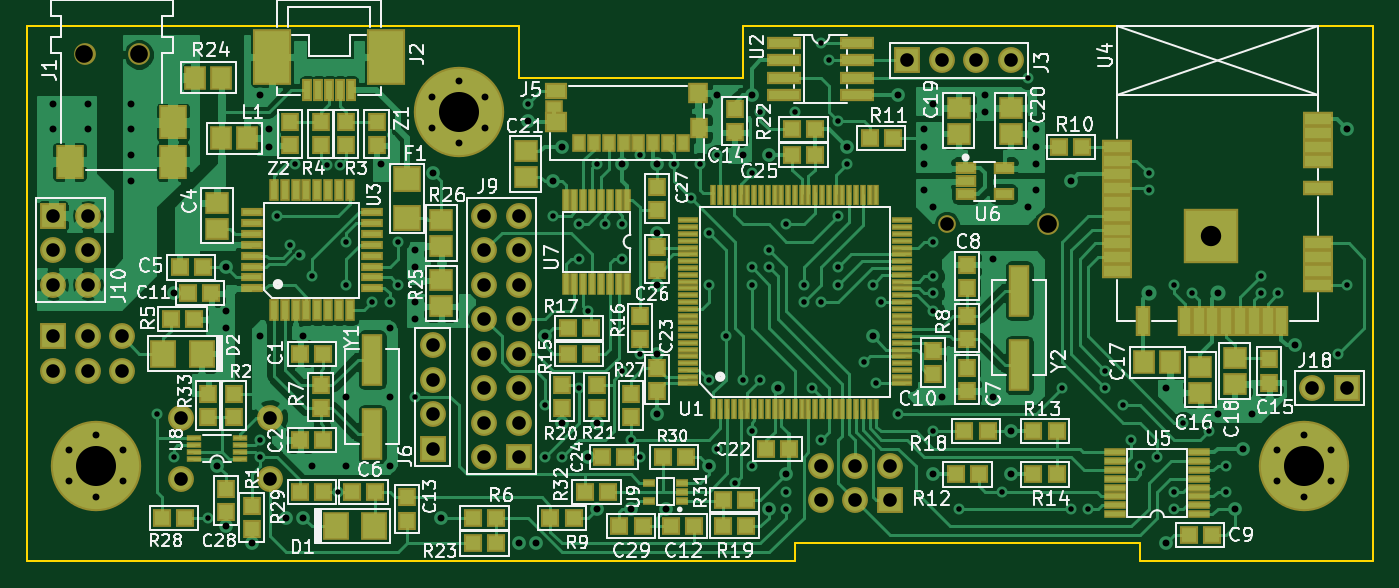
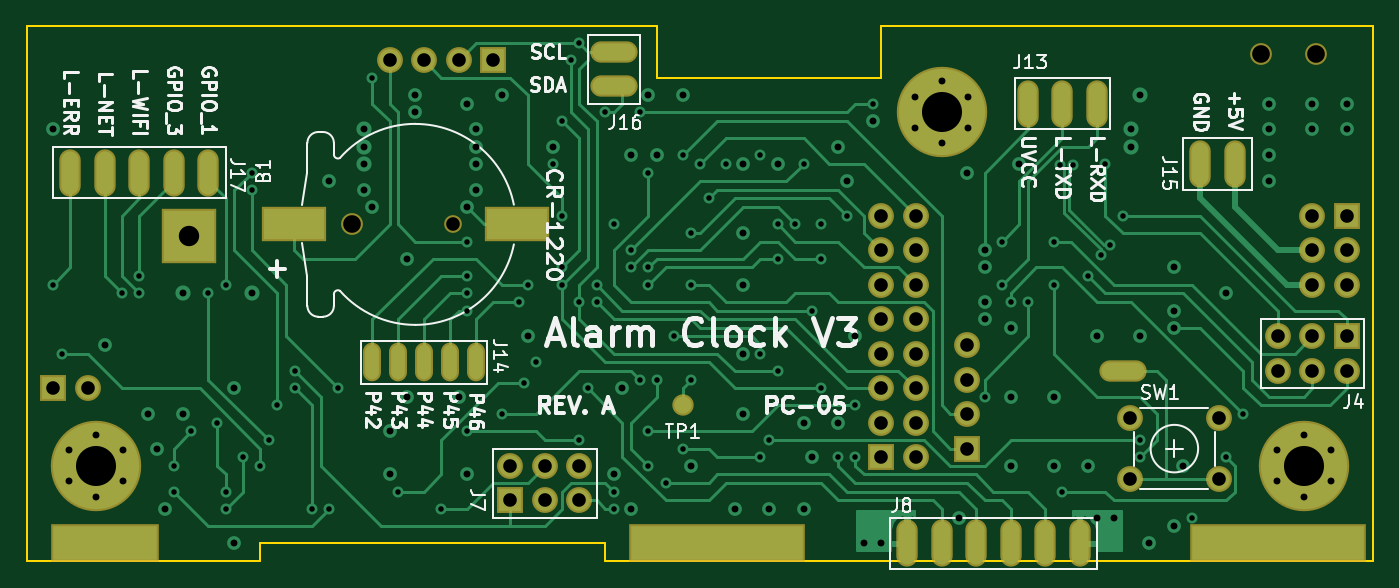
Circuit board: 8 layer files. Board 99.1 x 39.4 mm.
- drill: motherboard.drl (4026 bytes)
- bottom_copper: motherboard.gbl (45402 bytes)
- bottom_silk: motherboard.gbo (33500 bytes)
- bottom_mask: motherboard.gbs (3954 bytes)
- outline: motherboard.gko (1144 bytes)
- top_copper: motherboard.gtl (178226 bytes)
- top_silk: motherboard.gto (95771 bytes)
- top_mask: motherboard.gts (15826 bytes)

=== drill: motherboard.drl ===
M48
INCH,TZ
T1C0.0160
T2C0.0200
T3C0.0394
T4C0.0591
T5C0.1160
T6C0.0394
T7C0.0512
%
G90
G05
T1
X46250Y-44500
X46750Y-45750
X47750Y-47500
X49250Y-45250
X49250Y-45750
X49750Y-38750
X50109Y-39609
X50250Y-37250
X50391Y-39891
X50750Y-40500
X51175Y-37275
X51500Y-46750
X51575Y-37275
X51750Y-39500
X51750Y-40750
X52500Y-41250
X53000Y-41250
X53250Y-39500
X53250Y-40750
X53750Y-44000
X57000Y-35500
X57500Y-44250
X57500Y-45750
X57750Y-38750
X58000Y-45750
X58500Y-39000
X58500Y-40000
X58500Y-43750
X58750Y-41500
X59000Y-37250
X59250Y-39000
X59750Y-39000
X59750Y-40000
X59750Y-43250
X60000Y-45250
X60250Y-37000
X60250Y-42750
X60250Y-45750
X61250Y-37250
X61750Y-38250
X62000Y-37250
X62250Y-39250
X62250Y-40750
X62250Y-43500
X62500Y-37000
X62500Y-45500
X62750Y-42250
X63000Y-46500
X63250Y-43500
X63500Y-37500
X63500Y-40250
X63500Y-40750
X63500Y-45000
X63500Y-46000
X63750Y-35750
X63750Y-43500
X64000Y-39750
X64000Y-40250
X64500Y-39000
X64500Y-46750
X64500Y-47250
X64750Y-35750
X65000Y-40750
X65000Y-41250
X65250Y-43750
X65500Y-33750
X65500Y-41250
X65500Y-45250
X65750Y-34250
X66000Y-36000
X66000Y-38750
X66000Y-40250
X66000Y-40750
X66250Y-37250
X66750Y-43000
X67000Y-40750
X67112Y-43612
X67250Y-41250
X67750Y-44500
X68750Y-39500
X68750Y-40500
X68750Y-41000
X68750Y-41500
X68750Y-45000
X69500Y-47250
X70750Y-46750
X71500Y-34750
X72500Y-43750
X72750Y-47250
X73250Y-47250
X73750Y-43250
X73750Y-43750
X74250Y-44250
X74500Y-45250
X74750Y-46000
X75000Y-37500
X75000Y-38000
X75250Y-45750
X75750Y-40750
X75750Y-46750
X75750Y-47250
X76000Y-44750
X76250Y-41000
X76750Y-45000
X77250Y-46000
X77250Y-46750
X78250Y-40500
X78250Y-41000
X78750Y-41000
X80500Y-42750
X80750Y-40750
T2
X43250Y-35500
X43250Y-36250
X44250Y-35500
X44250Y-36250
X45500Y-35500
X45500Y-36250
X45500Y-37000
X45500Y-37750
X46750Y-41000
X48000Y-46000
X48250Y-40250
X48250Y-41500
X48250Y-42000
X48250Y-47750
X49000Y-48250
X49250Y-35250
X49250Y-42250
X49500Y-36250
X49500Y-36750
X50000Y-47500
X50500Y-42250
X50500Y-47500
X50750Y-46000
X51750Y-44000
X51750Y-46000
X52750Y-37250
X53000Y-42000
X53000Y-44000
X53000Y-46000
X53750Y-39750
X53750Y-40250
X53750Y-41250
X53750Y-41750
X54250Y-37500
X54500Y-47500
X56750Y-48250
X57000Y-36000
X57250Y-48250
X57500Y-42250
X57750Y-37750
X58000Y-36750
X58000Y-44750
X58750Y-45750
X59000Y-44750
X59000Y-47250
X59750Y-37250
X60000Y-47250
X60750Y-37250
X60750Y-39250
X60750Y-40750
X60750Y-42750
X60750Y-44500
X61000Y-47250
X62250Y-46000
X62500Y-35250
X63250Y-37000
X63500Y-35250
X64000Y-37000
X64000Y-47250
X64250Y-43750
X64500Y-46250
X66250Y-36750
X67000Y-42250
X67750Y-35250
X68500Y-36250
X68500Y-36750
X68500Y-37250
X68500Y-38000
X68750Y-35500
X68750Y-38500
X68750Y-46250
X69000Y-44000
X70250Y-35250
X70250Y-35750
X70500Y-40000
X70500Y-44000
X71000Y-45000
X71000Y-46250
X71500Y-38500
X71750Y-36250
X71750Y-36750
X71750Y-37250
X71750Y-38000
X72750Y-37750
X75000Y-41000
X75500Y-43750
X75500Y-48250
X77000Y-41000
X77000Y-44500
X77500Y-47250
X77750Y-45500
X78000Y-44500
X79250Y-42500
X80750Y-36250
X78721Y-45550
X78721Y-46450
X79500Y-45100
X79500Y-46900
X80279Y-45550
X80279Y-46450
X43721Y-45550
X43721Y-46450
X44500Y-45100
X44500Y-46900
X45279Y-45550
X45279Y-46450
X54221Y-35300
X54221Y-36200
X55000Y-34850
X55000Y-36650
X55779Y-35300
X55779Y-36200
T3
X55750Y-38750
X55750Y-39750
X55750Y-40750
X55750Y-41750
X55750Y-42750
X55750Y-43750
X55750Y-44750
X55750Y-45750
X56750Y-38750
X56750Y-39750
X56750Y-40750
X56750Y-41750
X56750Y-42750
X56750Y-43750
X56750Y-44750
X56750Y-45750
X68000Y-34250
X69000Y-34250
X70000Y-34250
X71000Y-34250
X79750Y-43750
X80750Y-43750
X65500Y-46000
X65500Y-47000
X66500Y-46000
X66500Y-47000
X67500Y-46000
X67500Y-47000
X43250Y-42250
X43250Y-43250
X44250Y-42250
X44250Y-43250
X45250Y-42250
X45250Y-43250
X46970Y-44614
X46970Y-46386
X49530Y-44614
X49530Y-46386
X43250Y-38750
X43250Y-39750
X43250Y-40750
X44250Y-38750
X44250Y-39750
X44250Y-40750
X54250Y-42500
X54250Y-43500
X54250Y-44500
X54250Y-45500
T4
X76810Y-39330
T5
X79500Y-46000
X44500Y-46000
X55000Y-35750
T6
X69148Y-39000
T7
X44159Y-34075
X45734Y-34075
X72081Y-39000
T0
M30

=== bottom_copper: motherboard.gbl (45402 bytes, source omitted) ===
=== bottom_silk: motherboard.gbo (33500 bytes, source omitted) ===
=== bottom_mask: motherboard.gbs ===
G04 #@! TF.GenerationSoftware,KiCad,Pcbnew,5.0.0-fee4fd1~65~ubuntu17.10.1*
G04 #@! TF.CreationDate,2018-09-18T22:06:37-04:00*
G04 #@! TF.ProjectId,motherboard,6D6F74686572626F6172642E6B696361,rev?*
G04 #@! TF.SameCoordinates,Original*
G04 #@! TF.FileFunction,Soldermask,Bot*
G04 #@! TF.FilePolarity,Negative*
%FSLAX46Y46*%
G04 Gerber Fmt 4.6, Leading zero omitted, Abs format (unit mm)*
G04 Created by KiCad (PCBNEW 5.0.0-fee4fd1~65~ubuntu17.10.1) date Tue Sep 18 22:06:37 2018*
%MOMM*%
%LPD*%
G01*
G04 APERTURE LIST*
%ADD10C,1.904800*%
%ADD11O,3.479800X1.574800*%
%ADD12O,1.574800X3.479800*%
%ADD13R,1.904800X1.904800*%
%ADD14C,6.654800*%
%ADD15R,4.004800X4.004800*%
%ADD16C,1.604800*%
%ADD17R,7.924800X2.844800*%
%ADD18R,13.004800X2.844800*%
%ADD19O,1.320800X2.844800*%
%ADD20C,1.574800*%
%ADD21C,1.304800*%
%ADD22R,4.804800X2.604800*%
G04 APERTURE END LIST*
D10*
G04 #@! TO.C,SW1*
X125805000Y-113320000D03*
X119305000Y-113320000D03*
X119305000Y-117820000D03*
X125805000Y-117820000D03*
G04 #@! TD*
D11*
G04 #@! TO.C,J11*
X126365000Y-109855000D03*
G04 #@! TD*
D12*
G04 #@! TO.C,J13*
X133350000Y-90170000D03*
X130810000Y-90170000D03*
X128270000Y-90170000D03*
G04 #@! TD*
D10*
G04 #@! TO.C,J18*
X202565000Y-111125000D03*
D13*
X205105000Y-111125000D03*
G04 #@! TD*
D14*
G04 #@! TO.C,H2*
X201930000Y-116840000D03*
G04 #@! TD*
G04 #@! TO.C,H3*
X139700000Y-90805000D03*
G04 #@! TD*
G04 #@! TO.C,H1*
X113030000Y-116840000D03*
G04 #@! TD*
D15*
G04 #@! TO.C,U4*
X195097400Y-99898200D03*
G04 #@! TD*
D16*
G04 #@! TO.C,J1*
X116165000Y-86550000D03*
X112165000Y-86550000D03*
G04 #@! TD*
D17*
G04 #@! TO.C,H6*
X201295000Y-122555000D03*
G04 #@! TD*
D18*
G04 #@! TO.C,H5*
X156210000Y-122555000D03*
G04 #@! TD*
G04 #@! TO.C,H4*
X114935000Y-122555000D03*
G04 #@! TD*
D19*
G04 #@! TO.C,J14*
X175895000Y-109220000D03*
X173990000Y-109220000D03*
X177800000Y-109220000D03*
X179705000Y-109220000D03*
X181610000Y-109220000D03*
G04 #@! TD*
D13*
G04 #@! TO.C,J10*
X109855000Y-98425000D03*
D10*
X112395000Y-98425000D03*
X109855000Y-100965000D03*
X112395000Y-100965000D03*
X109855000Y-103505000D03*
X112395000Y-103505000D03*
G04 #@! TD*
G04 #@! TO.C,J7*
X166370000Y-116840000D03*
X166370000Y-119380000D03*
X168910000Y-116840000D03*
X168910000Y-119380000D03*
X171450000Y-116840000D03*
D13*
X171450000Y-119380000D03*
G04 #@! TD*
D10*
G04 #@! TO.C,J3*
X180340000Y-86995000D03*
X177800000Y-86995000D03*
X175260000Y-86995000D03*
D13*
X172720000Y-86995000D03*
G04 #@! TD*
D10*
G04 #@! TO.C,J4*
X114935000Y-109855000D03*
X114935000Y-107315000D03*
X112395000Y-109855000D03*
X112395000Y-107315000D03*
X109855000Y-109855000D03*
D13*
X109855000Y-107315000D03*
G04 #@! TD*
D12*
G04 #@! TO.C,J8*
X142240000Y-122555000D03*
X139700000Y-122555000D03*
X137160000Y-122555000D03*
X134620000Y-122555000D03*
X132080000Y-122555000D03*
X129540000Y-122555000D03*
G04 #@! TD*
D10*
G04 #@! TO.C,J9*
X141605000Y-98425000D03*
X144145000Y-98425000D03*
X141605000Y-100965000D03*
X144145000Y-100965000D03*
X141605000Y-103505000D03*
X144145000Y-103505000D03*
X141605000Y-106045000D03*
X144145000Y-106045000D03*
X141605000Y-108585000D03*
X144145000Y-108585000D03*
X141605000Y-111125000D03*
X144145000Y-111125000D03*
X141605000Y-113665000D03*
X144145000Y-113665000D03*
X141605000Y-116205000D03*
D13*
X144145000Y-116205000D03*
G04 #@! TD*
D11*
G04 #@! TO.C,J16*
X163830000Y-88900000D03*
X163830000Y-86360000D03*
G04 #@! TD*
D12*
G04 #@! TO.C,J15*
X118110000Y-94615000D03*
X120650000Y-94615000D03*
G04 #@! TD*
G04 #@! TO.C,J17*
X193675000Y-95250000D03*
X196215000Y-95250000D03*
X198755000Y-95250000D03*
X203835000Y-95250000D03*
X201295000Y-95250000D03*
G04 #@! TD*
D20*
G04 #@! TO.C,TP1*
X158750000Y-112395000D03*
G04 #@! TD*
D13*
G04 #@! TO.C,J6*
X137795000Y-115570000D03*
D10*
X137795000Y-113030000D03*
X137795000Y-110490000D03*
X137795000Y-107950000D03*
G04 #@! TD*
D16*
G04 #@! TO.C,B1*
X183085000Y-99060000D03*
D21*
X175635000Y-99060000D03*
D22*
X187335000Y-99060000D03*
X170935000Y-99060000D03*
G04 #@! TD*
M02*

=== outline: motherboard.gko ===
G04 #@! TF.GenerationSoftware,KiCad,Pcbnew,5.0.0-fee4fd1~65~ubuntu17.10.1*
G04 #@! TF.CreationDate,2018-09-18T22:06:37-04:00*
G04 #@! TF.ProjectId,motherboard,6D6F74686572626F6172642E6B696361,rev?*
G04 #@! TF.SameCoordinates,Original*
G04 #@! TF.FileFunction,Profile,NP*
%FSLAX46Y46*%
G04 Gerber Fmt 4.6, Leading zero omitted, Abs format (unit mm)*
G04 Created by KiCad (PCBNEW 5.0.0-fee4fd1~65~ubuntu17.10.1) date Tue Sep 18 22:06:37 2018*
%MOMM*%
%LPD*%
G01*
G04 APERTURE LIST*
%ADD10C,0.150000*%
G04 APERTURE END LIST*
D10*
X160655000Y-84455000D02*
X207010000Y-84455000D01*
X107950000Y-84455000D02*
X144145000Y-84455000D01*
X160655000Y-88265000D02*
X160655000Y-84455000D01*
X144145000Y-88265000D02*
X160655000Y-88265000D01*
X144145000Y-84455000D02*
X144145000Y-88265000D01*
X164465000Y-123825000D02*
X107950000Y-123825000D01*
X164465000Y-122555000D02*
X164465000Y-123825000D01*
X189865000Y-122555000D02*
X164465000Y-122555000D01*
X189865000Y-123825000D02*
X189865000Y-122555000D01*
X207010000Y-123825000D02*
X189865000Y-123825000D01*
X107950000Y-84455000D02*
X107950000Y-123825000D01*
X207010000Y-123825000D02*
X207010000Y-84455000D01*
M02*

=== top_copper: motherboard.gtl (178226 bytes, source omitted) ===
=== top_silk: motherboard.gto (95771 bytes, source omitted) ===
=== top_mask: motherboard.gts (15826 bytes, source omitted) ===
